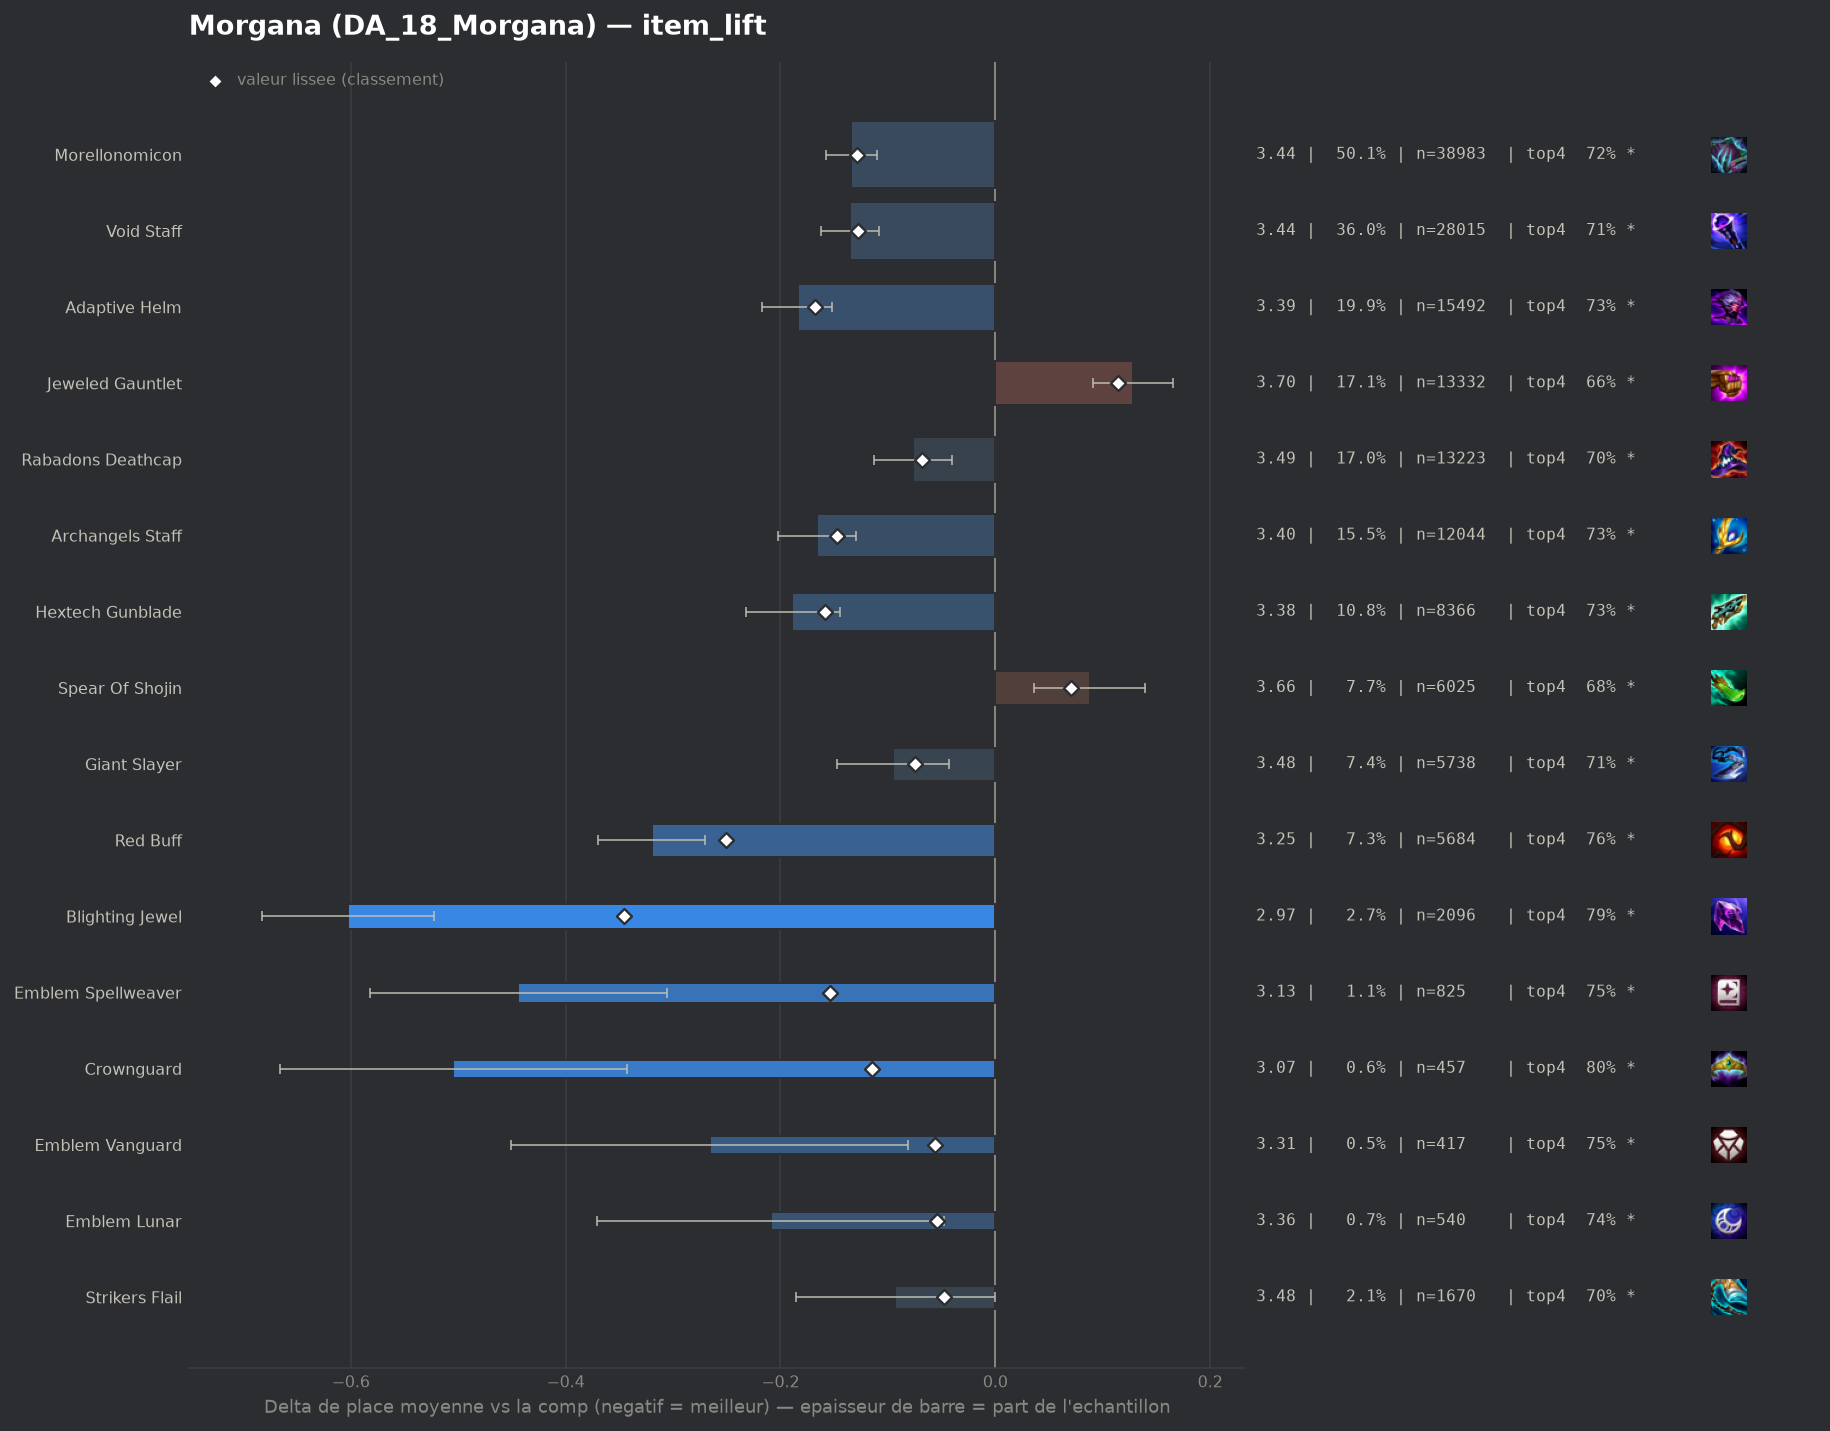

The file beside this chart, header and first rows:
group, label, n, share, avg_place, shrunk_avg, score, d_avg, d_avg_pess, impact, d_top4, win, top2, top4, sd, z, p, significant
pepite, Blighting Jewel, 2096, 0.02695, 2.967, 3.224, -0.346, -0.603, -0.523, 0.0093, 0.1044, 0.2681, 0.5038, 0.792, 1.846, -14.73, 0.0, True
populaire, Red Buff, 5684, 0.07308, 3.25, 3.319, -0.251, -0.32, -0.27, 0.0184, 0.0693, 0.1972, 0.4175, 0.7569, 1.847, -12.56, 0.0, True
populaire, Adaptive Helm, 15492, 0.1992, 3.386, 3.403, -0.168, -0.184, -0.152, 0.0334, 0.0457, 0.1705, 0.3856, 0.7333, 1.865, -11.12, 0.0, True
populaire, Hextech Gunblade, 8366, 0.1076, 3.382, 3.411, -0.159, -0.189, -0.145, 0.0171, 0.0399, 0.1878, 0.3966, 0.7275, 1.916, -8.53, 0.0, True
pepite, Emblem Spellweaver, 825, 0.01061, 3.126, 3.416, -0.154, -0.444, -0.306, 0.0016, 0.0651, 0.263, 0.4933, 0.7527, 2.011, -6.31, 0.0, True
populaire, Archangels Staff, 12044, 0.1548, 3.404, 3.423, -0.147, -0.166, -0.13, 0.0228, 0.0451, 0.168, 0.3784, 0.7326, 1.862, -9.05, 0.0, True
populaire, Morellonomicon, 38983, 0.5012, 3.436, 3.441, -0.129, -0.134, -0.11, 0.0646, 0.0286, 0.1841, 0.387, 0.7162, 1.943, -11.05, 0.0, True
populaire, Void Staff, 28015, 0.3602, 3.436, 3.443, -0.128, -0.135, -0.108, 0.046, 0.0224, 0.1963, 0.3967, 0.71, 1.983, -9.76, 0.0, True
pepite, Crownguard, 457, 0.005875, 3.066, 3.456, -0.115, -0.505, -0.343, 0.0007, 0.1155, 0.2123, 0.4486, 0.8031, 1.755, -6.12, 0.0, True
populaire, Giant Slayer, 5738, 0.07377, 3.475, 3.496, -0.075, -0.095, -0.043, 0.0055, 0.0245, 0.176, 0.3736, 0.7121, 1.937, -3.58, 0.00034, True
populaire, Rabadons Deathcap, 13223, 0.17, 3.494, 3.502, -0.068, -0.077, -0.04, 0.0116, 0.015, 0.1806, 0.3811, 0.7026, 1.969, -4.13, 4e-05, True
pepite, Emblem Vanguard, 417, 0.005361, 3.305, 3.514, -0.056, -0.266, -0.081, 0.0003, 0.0582, 0.2086, 0.4197, 0.7458, 1.921, -2.82, 0.00484, True
pepite, Emblem Lunar, 540, 0.006942, 3.361, 3.516, -0.054, -0.209, -0.048, 0.0004, 0.0569, 0.1741, 0.4, 0.7444, 1.907, -2.54, 0.01111, True
pepite, Strikers Flail, 1670, 0.02147, 3.477, 3.522, -0.048, -0.093, -0.0, 0.001, 0.0154, 0.1689, 0.3713, 0.703, 1.91, -1.97, 0.04902, True
, Rabadons Deathcap Radiant, 481, 0.006184, 3.378, 3.525, -0.045, -0.192, -0.008, 0.0003, 0.0255, 0.2391, 0.4137, 0.7131, 2.048, -2.05, 0.04039, True
, Protectors Vow, 89, 0.001144, 2.876, 3.533, -0.038, -0.694, -0.354, 0.0, 0.1326, 0.2022, 0.5281, 0.8202, 1.634, -4.0, 6e-05, True
, Morellonomicon Radiant, 182, 0.00234, 3.286, 3.541, -0.03, -0.285, -0.007, 0.0001, 0.0377, 0.2088, 0.4121, 0.7253, 1.906, -2.01, 0.04423, True
, Emblem Slayer, 294, 0.00378, 3.391, 3.542, -0.028, -0.179, 0.0, 0.0001, 0.0301, 0.2109, 0.4286, 0.7177, 2.035, -1.51, 0.1319, False
, Adaptive Helm Radiant, 89, 0.001144, 3.225, 3.552, -0.019, -0.346, 0.0, 0.0, 0.1102, 0.191, 0.4382, 0.7978, 1.895, -1.72, 0.08549, False
, Emblem Flora Fatalis, 168, 0.00216, 3.435, 3.557, -0.013, -0.136, 0.0, 0.0, 0.0207, 0.1667, 0.3988, 0.7083, 1.938, -0.91, 0.3644, False
, Quicksilver, 88, 0.001131, 3.409, 3.562, -0.009, -0.161, 0.0, 0.0, 0.0738, 0.1818, 0.4091, 0.7614, 1.946, -0.78, 0.4373, False
, Emblem Primal, 268, 0.003445, 3.534, 3.565, -0.005, -0.037, 0.0, 0.0, 0.0326, 0.1194, 0.3619, 0.7201, 1.899, -0.32, 0.752, False
, Archangels Staff Radiant, 58, 0.0007457, 3.483, 3.567, -0.003, -0.088, 0.0, 0.0, 0.071, 0.1034, 0.3276, 0.7586, 1.704, -0.39, 0.6958, False
, Emblem Executioner, 52, 0.0006685, 3.5, 3.568, -0.002, -0.07, 0.0, 0.0, -0.0722, 0.2115, 0.4038, 0.6154, 2.033, -0.25, 0.8031, False
, Void Staff Radiant, 89, 0.001144, 3.663, 3.575, 0.005, 0.093, 0.0, -0.0, 0.0203, 0.1348, 0.2697, 0.7079, 1.823, 0.48, 0.6321, False
, Blue Buff, 4282, 0.05505, 3.579, 3.577, 0.006, 0.009, 0.0, -0.0003, -0.0001, 0.1604, 0.3552, 0.6875, 1.954, 0.28, 0.7789, False
, Tacticians Crown, 55, 0.0007071, 3.745, 3.576, 0.006, 0.175, 0.0, -0.0, -0.033, 0.2545, 0.3818, 0.6545, 2.421, 0.54, 0.5917, False
, Eternal Pact, 223, 0.002867, 3.677, 3.584, 0.013, 0.107, 0.0, -0.0, -0.0329, 0.157, 0.3498, 0.6547, 2.028, 0.79, 0.4321, False
, Guinsoos Rageblade, 57, 0.0007328, 4.123, 3.59, 0.02, 0.552, 0.0, -0.0, -0.1086, 0.1404, 0.2982, 0.5789, 2.169, 1.92, 0.05453, True
, Component Negatron Cloak, 48, 0.0006171, 4.292, 3.592, 0.022, 0.721, 0.071, -0.0, -0.1668, 0.1875, 0.2708, 0.5208, 2.3, 2.17, 0.02982, True
, Seekers Armguard, 416, 0.005348, 3.69, 3.596, 0.025, 0.12, 0.0, -0.0001, -0.0241, 0.1683, 0.3317, 0.6635, 2.009, 1.21, 0.2259, False
, Manazane, 258, 0.003317, 3.748, 3.596, 0.025, 0.178, 0.0, -0.0001, -0.0481, 0.1124, 0.3178, 0.6395, 1.85, 1.54, 0.1234, False
, Edge Of Night, 1133, 0.01457, 3.657, 3.607, 0.036, 0.086, 0.0, -0.0005, -0.0142, 0.1492, 0.3327, 0.6734, 1.961, 1.47, 0.1412, False
, Zhonyas Paradox, 204, 0.002623, 3.956, 3.615, 0.045, 0.386, 0.101, -0.0001, -0.0797, 0.1667, 0.2794, 0.6078, 2.068, 2.66, 0.00783, True
, Jeweled Gauntlet Radiant, 173, 0.002224, 4.052, 3.619, 0.048, 0.482, 0.164, -0.0001, -0.1211, 0.1676, 0.2775, 0.5665, 2.127, 2.98, 0.00292, True
, Ionic Spark, 935, 0.01202, 3.713, 3.624, 0.054, 0.143, 0.014, -0.0006, -0.0245, 0.1594, 0.3337, 0.6631, 2.005, 2.17, 0.03009, True
, Dawncore, 182, 0.00234, 4.093, 3.625, 0.055, 0.523, 0.241, -0.0001, -0.1162, 0.1209, 0.2418, 0.5714, 1.941, 3.63, 0.00028, True
, Component Recurve Bow, 62, 0.0007971, 5.242, 3.634, 0.064, 1.672, 1.191, -0.0001, -0.365, 0.0323, 0.0968, 0.3226, 1.932, 6.81, 0.0, True
populaire, Spear Of Shojin, 6025, 0.07746, 3.658, 3.64, 0.07, 0.088, 0.036, -0.0054, -0.0102, 0.1499, 0.3363, 0.6773, 1.957, 3.35, 0.00081, True
, Component Tear Of The Goddess, 140, 0.0018, 4.45, 3.643, 0.073, 0.88, 0.536, -0.0001, -0.1804, 0.0786, 0.2071, 0.5071, 2.071, 5.02, 0.0, True
, Nashors Tooth, 1772, 0.02278, 3.758, 3.671, 0.1, 0.188, 0.093, -0.0023, -0.029, 0.1507, 0.3166, 0.6586, 2.02, 3.88, 0.00011, True
, Titans Resolve, 758, 0.009745, 3.898, 3.678, 0.107, 0.328, 0.184, -0.001, -0.0675, 0.1359, 0.2968, 0.6201, 2.012, 4.47, 1e-05, True
populaire, Jeweled Gauntlet, 13332, 0.1714, 3.698, 3.685, 0.114, 0.128, 0.091, -0.0196, -0.0272, 0.1658, 0.3372, 0.6604, 2.018, 6.78, 0.0, True
, Component Needlessly Large Rod, 252, 0.00324, 4.952, 3.763, 0.193, 1.382, 1.112, -0.0006, -0.267, 0.0833, 0.1746, 0.4206, 2.182, 10.04, 0.0, True
, Bloodthirster, 2082, 0.02677, 3.924, 3.773, 0.202, 0.353, 0.266, -0.0054, -0.0709, 0.1278, 0.2963, 0.6167, 2.012, 7.91, 0.0, True
, Hand Of Justice, 2689, 0.03457, 3.895, 3.776, 0.206, 0.324, 0.247, -0.0071, -0.0602, 0.1261, 0.3016, 0.6274, 2.01, 8.23, 0.0, True
